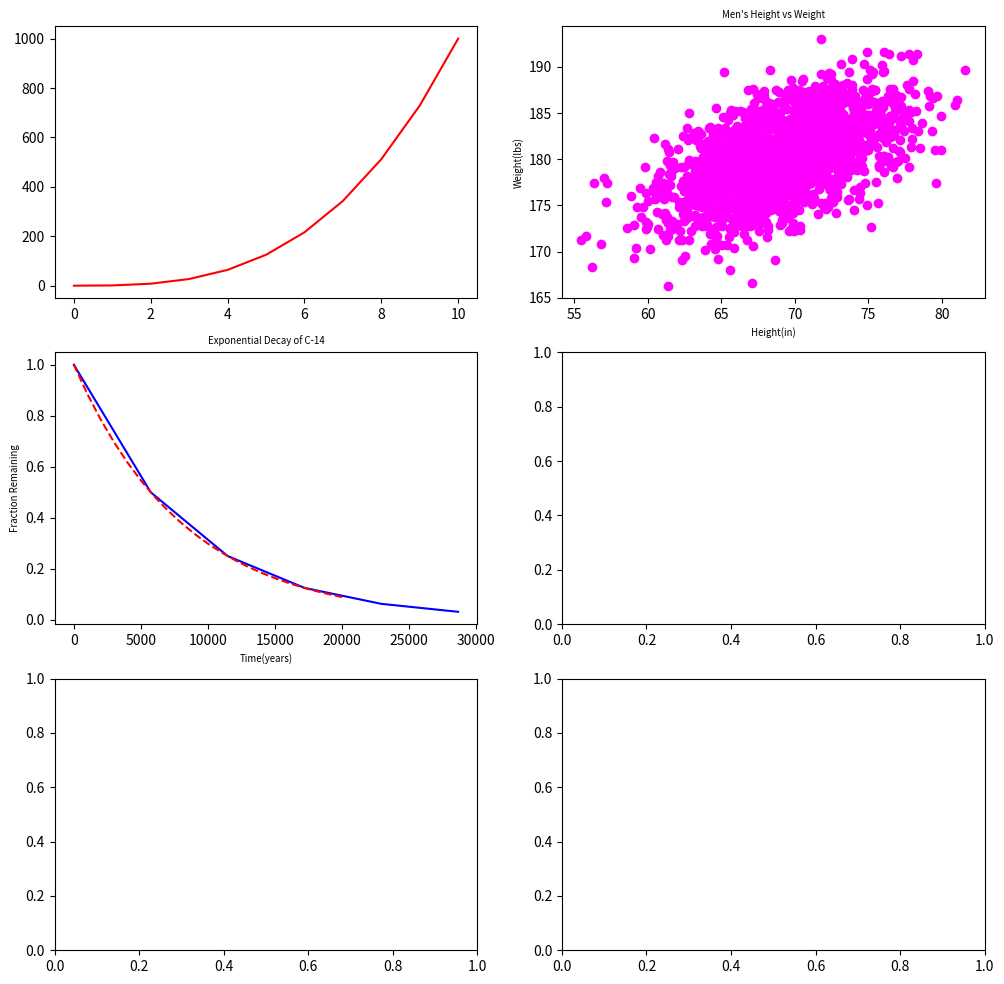

Python code for this plot:
#!/usr/bin/env python3
import numpy as np
import matplotlib.pyplot as plt

y0 = np.arange(0, 11) ** 3

mean = [69, 0]
cov = [[15, 8], [8, 15]]
np.random.seed(5)
x1, y1 = np.random.multivariate_normal(mean, cov, 2000).T
y1 += 180

x2 = np.arange(0, 28651, 5730)
r2 = np.log(0.5)
t2 = 5730
y2 = np.exp((r2 / t2) * x2)

x3 = np.arange(0, 21000, 1000)
r3 = np.log(0.5)
t31 = 5730
t32 = 1600
y31 = np.exp((r3 / t31) * x3)
y32 = np.exp((r3 / t32) * x3)

np.random.seed(5)
student_grades = np.random.normal(68, 15, 50)

#Creating Figure
fig,axs = plt.subplots(3,2,figsize=(12,12))

#line graph
axs[0,0].plot(y0, color='red')

#scatter graph
axs[0,1].scatter(x1,y1, color='magenta')
axs[0,1].set_title("Men's Height vs Weight", fontsize='x-small')
axs[0,1].set_xlabel('Height(in)', fontsize='x-small')
axs[0,1].set_ylabel('Weight(lbs)',fontsize='x-small')

#change_scale
axs[1,0].plot(x2,y2, color= 'blue')
axs[1,0].set_title('Exponential Decay of C-14', fontsize='x-small')
axs[1,0].set_xlabel('Time(years)', fontsize='x-small')
axs[1,0].set_ylabel('Fraction Remaining', fontsize='x-small')

#twoo
axs[1,0].plot(x3,y31, 'r--')



